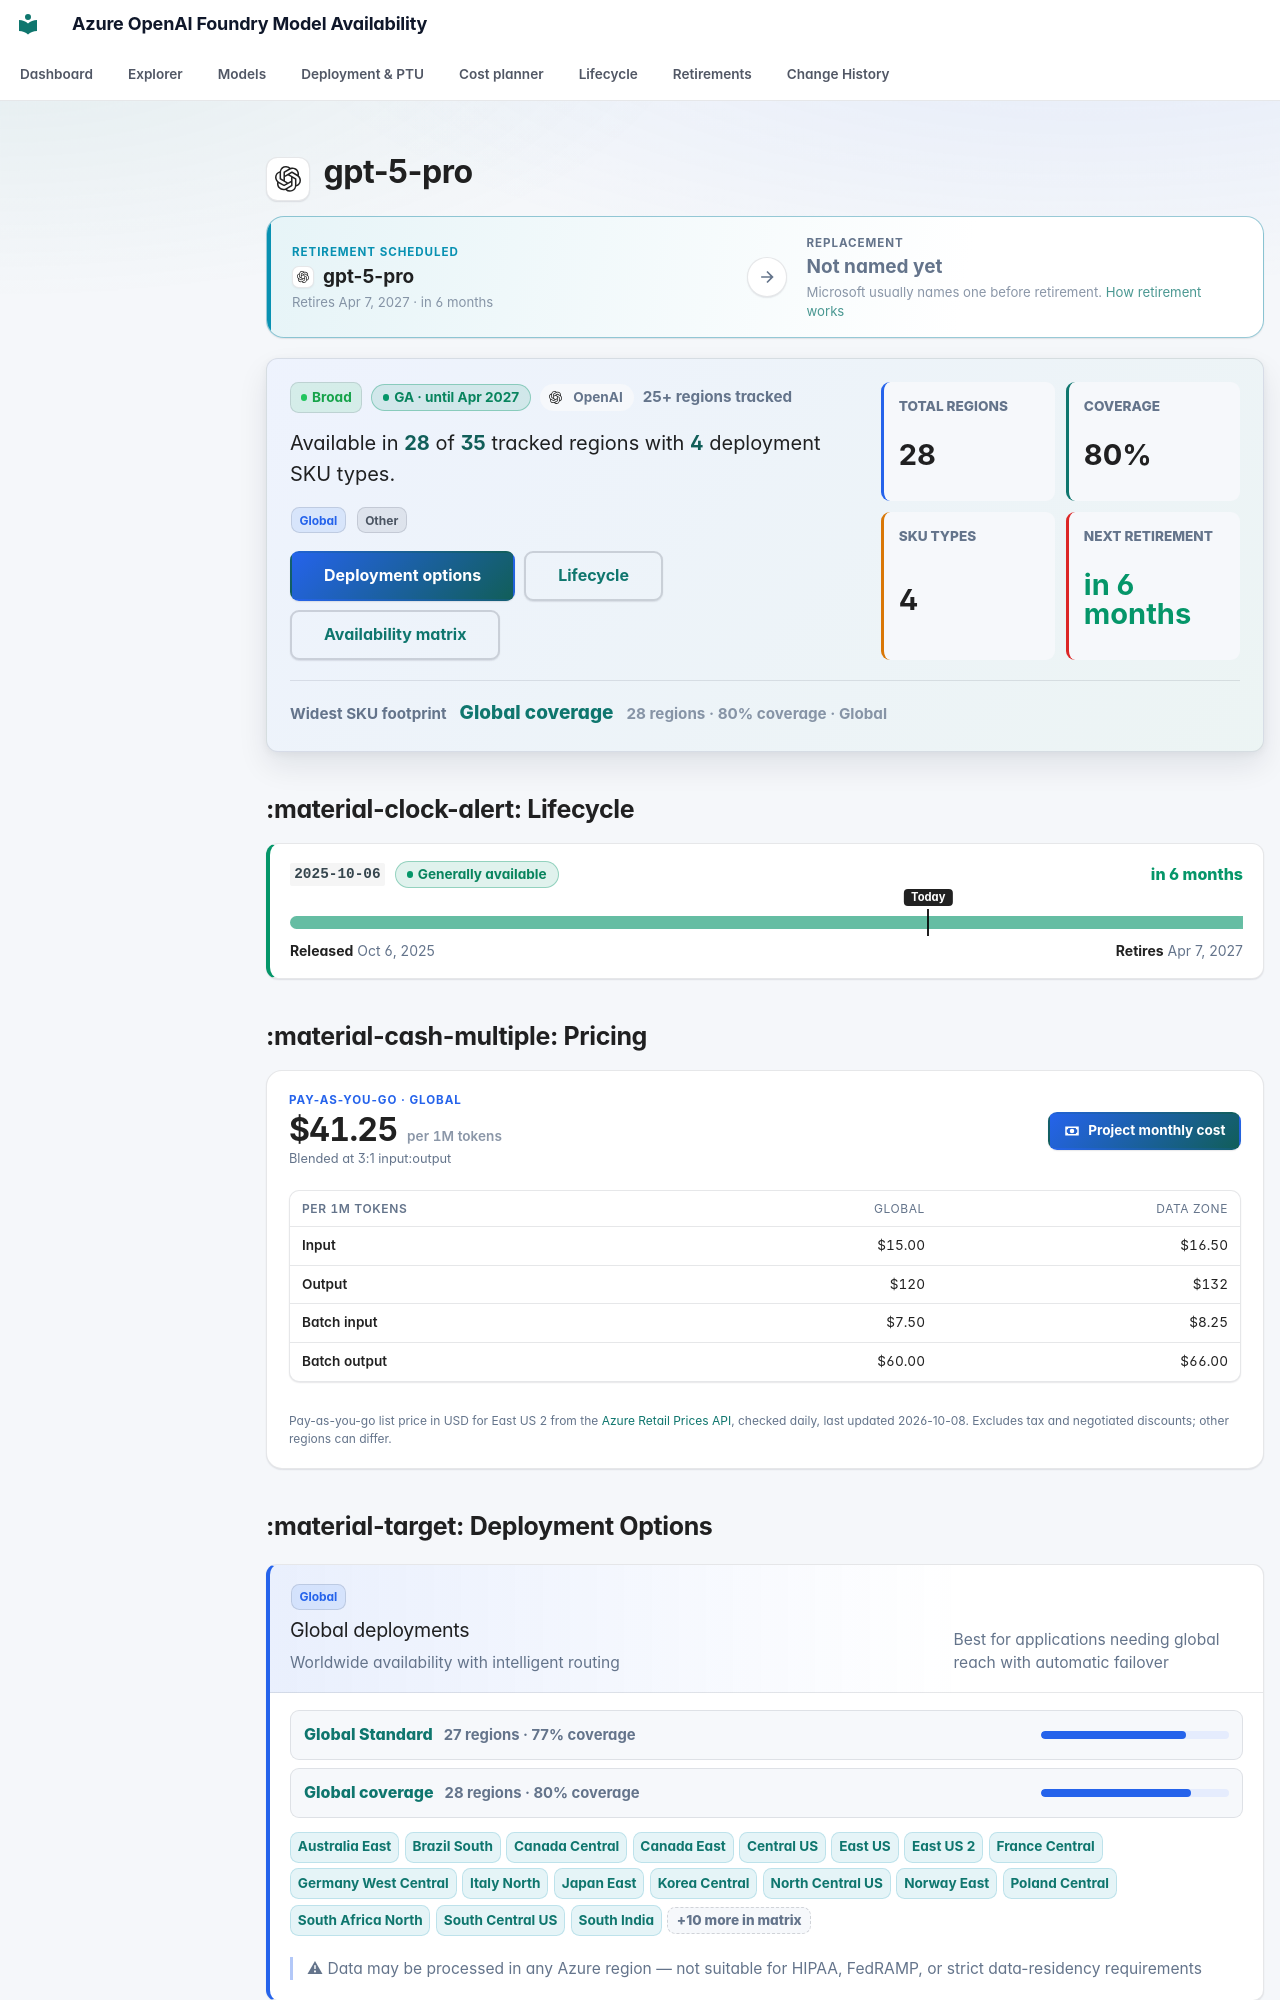

repository: JinLee794/foundry-model-availability-notifications · page: models/gpt-5-pro/index.html · generator: mkdocs

# <span class="pv pv--openai pv--xl" aria-hidden="true" title="OpenAI"></span> gpt-5-pro

<div class="swap swap--scheduled swap--none" aria-label="Replacement model">
    <div class="swap__side swap__side--from">
        <span class="swap__eyebrow">Retirement scheduled</span>
        <span class="swap__model"><span class="pv pv--openai pv--sm" aria-hidden="true" title="OpenAI"></span><b>gpt-5-pro</b></span>
        <small>Retires Apr 7, 2027 · in 6 months</small>
    </div>
    <span class="swap__arrow" aria-hidden="true"><svg class="fm-icon" viewBox="0 0 24 24" aria-hidden="true"><path d="M5 11h11.17l-4.88-4.88L12.7 4.7 20 12l-7.3 7.3-1.41-1.42L16.17 13H5z"/></svg></span>
    <div class="swap__side swap__side--to">
        <span class="swap__eyebrow">Replacement</span>
        <span class="swap__model"><b>Not named yet</b></span>
        <small>Microsoft usually names one before retirement. <a href="../../lifecycle/">How retirement works</a></small>
    </div>
</div>

<div class="model-profile" aria-label="Model availability profile">
    <div class="model-profile__main">
        <div class="model-profile__badges">
            <span class="badge badge-broad">Broad</span>
            <span class="lc-badge lc-badge--success" tabindex="0" data-tip-title="Generally available" data-tip="Production-ready: weights and APIs are fixed and new deployments are allowed. Most GA models get about 18 months before retirement (12 for some partner models). Next retirement: Apr 7, 2027 (version 2025-10-06). Safe to build on — note the retirement date in your roadmap.">GA · until Apr 2027</span>
            <span class="model-profile__family"><span class="pv pv--openai pv--sm" aria-hidden="true" title="OpenAI"></span>OpenAI</span>
            <span class="model-profile__coverage-note">25+ regions tracked</span>
        </div>
        <p class="model-profile__lead">Available in <strong>28</strong> of <strong>35</strong> tracked regions with <strong>4</strong> deployment SKU types.</p>
        <div class="model-profile__chips" aria-label="Deployment categories"><span class="sku-badge sku-global" data-tooltip="Worldwide availability with intelligent routing | Best for applications needing global reach with automatic failover | ⚠ Data may be processed in any Azure region — not suitable for HIPAA, FedRAMP, or strict data-residency requirements">Global</span> <span class="sku-badge sku-other">Other</span></div>
        <div class="model-profile__actions">
            <a class="md-button md-button--primary" href="#deployment-options">Deployment options</a>
            <a class="md-button" href="#lifecycle">Lifecycle</a>
            <a class="md-button" href="#full-availability-matrix">Availability matrix</a>
        </div>
    </div>
    <div class="model-profile__metrics" aria-label="Model availability metrics">
    <div class="model-metric">
        <span>Total regions</span>
        <strong>28</strong>
    </div>
    <div class="model-metric">
        <span>Coverage</span>
        <strong>80%</strong>
    </div>
    <div class="model-metric">
        <span>SKU types</span>
        <strong>4</strong>
    </div>
    <div class="model-metric model-metric--success">
        <span>Next retirement</span>
        <strong>in 6 months</strong>
    </div>
</div>
    <div class="model-profile__insight">
        <span>Widest SKU footprint</span>
        <strong><a href="../../explorer/#t=gs">Global coverage</a></strong>
        <small>28 regions · 80% coverage · Global</small>
    </div>
</div>
## :material-clock-alert: Lifecycle

<div class="lc-versions">
<div class="lc-version lc-version--success">
    <div class="lc-version__head">
        <code>2025-10-06</code>
        <span class="lc-badge lc-badge--success" tabindex="0" data-tip-title="Generally available" data-tip="Production-ready: weights and APIs are fixed and new deployments are allowed. Most GA models get about 18 months before retirement (12 for some partner models). Safe to build on — note the retirement date in your roadmap.">Generally available</span>
        <span class="lc-version__countdown lc-version__countdown--success">in 6 months</span>
    </div>
    <div class="lc-bar" aria-hidden="true"><span class="lc-seg lc-seg--ga" style="left:0;width:100.00%"></span><span class="lc-today" style="left:66.97%"><em>Today</em></span></div>
    <div class="lc-version__dates"><span><b>Released</b> Oct 6, 2025</span><span><b>Retires</b> Apr 7, 2027</span></div>
    
</div>
</div>



## :material-cash-multiple: Pricing

<div class="price-card">
    <div class="price-card__head">
        <div class="price-card__hero">
            <span class="price-card__eyebrow">Pay-as-you-go · Global</span>
            <strong>$41.25<small> per 1M tokens</small></strong>
            <span class="price-card__note">Blended at 3:1 input:output</span>
        </div>
        <a class="md-button md-button--primary" href="../../cost/?m=gpt-5-pro"><svg class="fm-icon" viewBox="0 0 24 24" aria-hidden="true"><path d="M3 6h18v12H3zm9 3a3 3 0 1 1 0 6 3 3 0 0 1 0-6M7 8a2 2 0 0 1-2 2v4a2 2 0 0 1 2 2h10a2 2 0 0 1 2-2v-4a2 2 0 0 1-2-2z"/></svg> Project monthly cost</a>
    </div>
    <div class="table-responsive"><table class="price-table">
        <thead><tr><th>Per 1M tokens</th><th>Global</th><th>Data Zone</th></tr></thead>
        <tbody><tr><th scope="row">Input</th><td>$15.00</td><td>$16.50</td></tr><tr><th scope="row">Output</th><td>$120</td><td>$132</td></tr><tr><th scope="row">Batch input</th><td>$7.50</td><td>$8.25</td></tr><tr><th scope="row">Batch output</th><td>$60.00</td><td>$66.00</td></tr></tbody>
    </table></div>
    
    
    <p class="price-card__foot">Pay-as-you-go list price in USD for East US 2 from the <a href="https://learn.microsoft.com/rest/api/cost-management/retail-prices/azure-retail-prices">Azure Retail Prices API</a>, checked daily, last updated 2026-10-08. Excludes tax and negotiated discounts; other regions can differ.</p>
</div>
